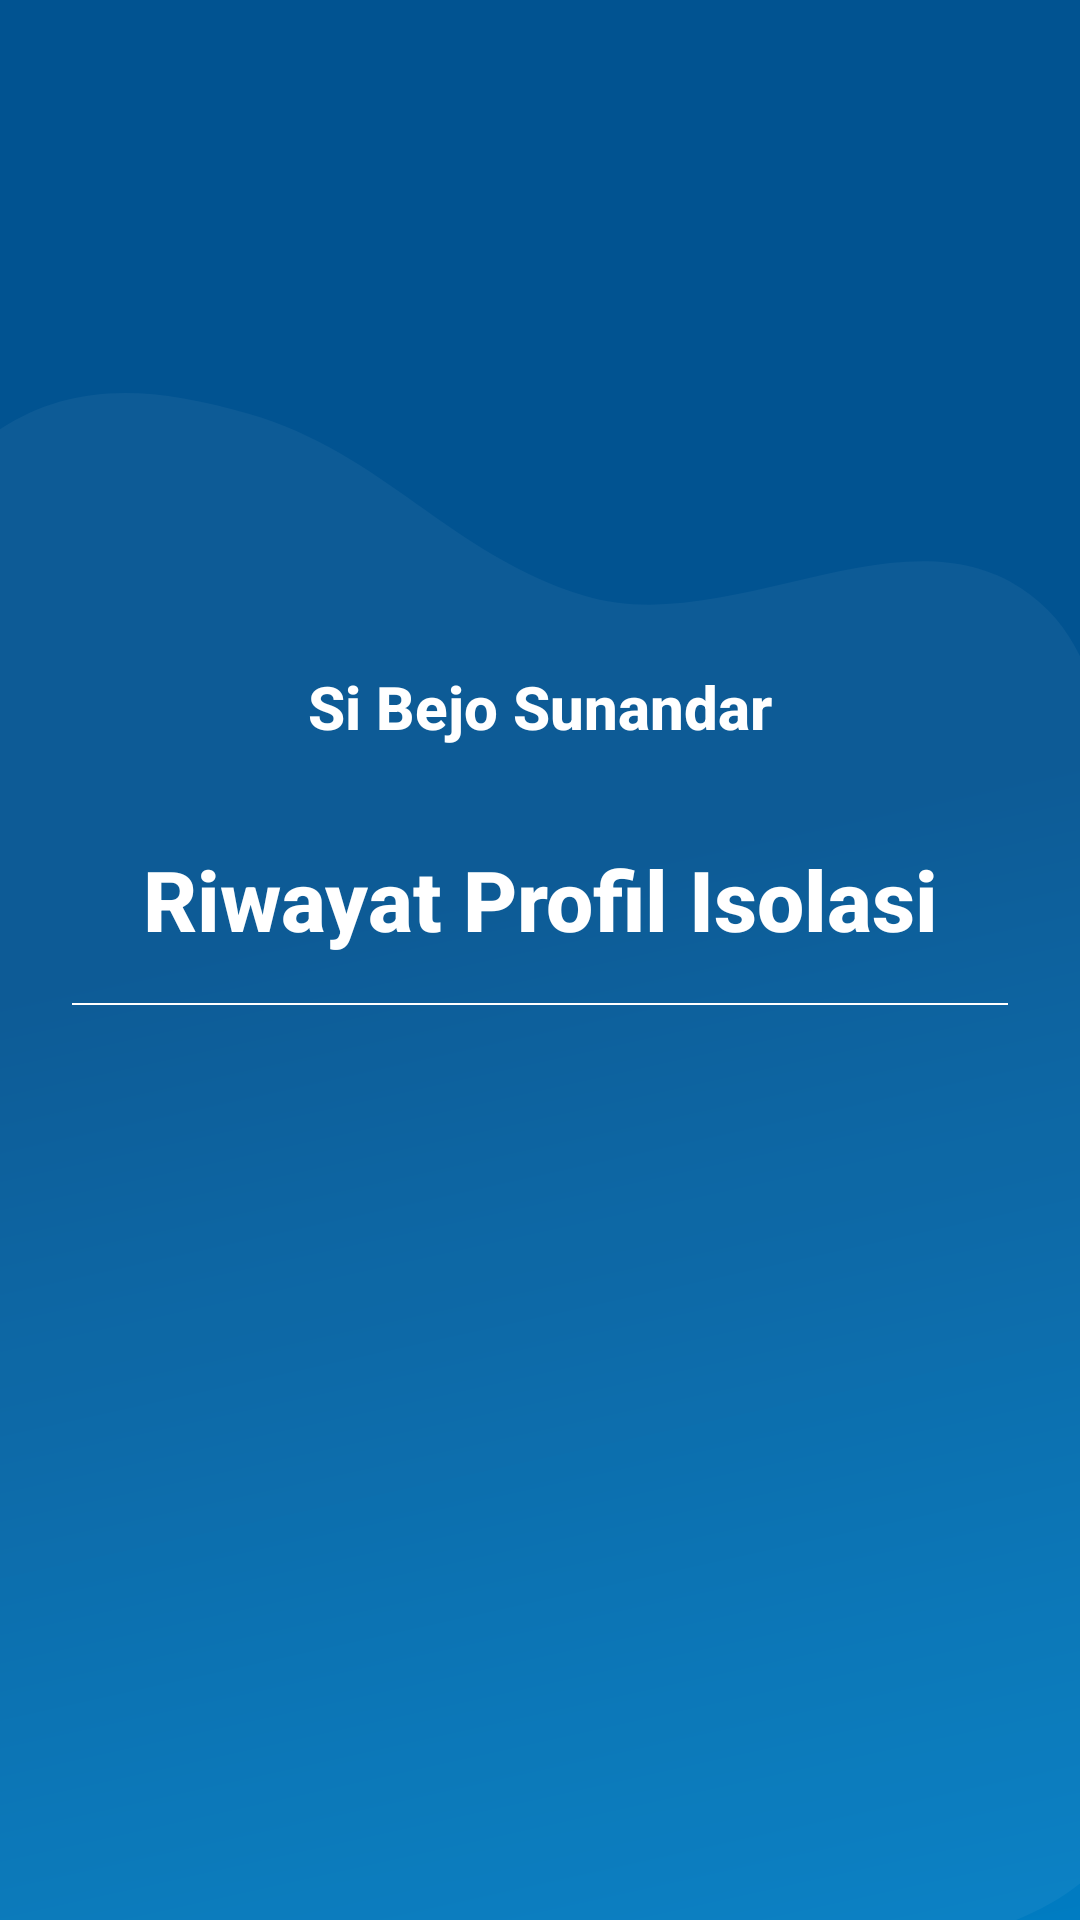

Produce the Android XML layout that renders to this screen, including the resource entries it uses.
<!-- AndroidManifest.xml: application theme Theme.TemanIsolasi -->
<!-- res/layout/fragment_profile.xml -->
<?xml version="1.0" encoding="utf-8"?>
<androidx.coordinatorlayout.widget.CoordinatorLayout xmlns:android="http://schemas.android.com/apk/res/android"
    xmlns:app="http://schemas.android.com/apk/res-auto"
    xmlns:tools="http://schemas.android.com/tools"
    android:layout_width="match_parent"
    android:layout_height="match_parent"
    android:background="@drawable/ic_bg_home"
    android:fitsSystemWindows="true">

    <com.google.android.material.appbar.AppBarLayout
        android:id="@+id/appBarLayout"
        android:layout_width="match_parent"
        android:layout_height="wrap_content"
        android:background="@android:color/transparent"
        app:elevation="0dp"
        android:fitsSystemWindows="true">

        <com.google.android.material.appbar.CollapsingToolbarLayout
            android:id="@+id/collapsingToolbar"
            android:layout_width="match_parent"
            android:layout_height="wrap_content"
            android:fitsSystemWindows="true"
            app:contentScrim="@color/primary"
            app:layout_scrollFlags="scroll|exitUntilCollapsed">

            <include
                android:id="@+id/layoutProfile"
                layout="@layout/layout_profile"
                app:layout_collapseMode="parallax" />

            <androidx.appcompat.widget.Toolbar
                android:id="@+id/toolbar"
                android:layout_width="match_parent"
                android:layout_height="?attr/actionBarSize"
                app:layout_collapseMode="pin" />
        </com.google.android.material.appbar.CollapsingToolbarLayout>

        <LinearLayout
            android:layout_width="match_parent"
            android:layout_height="wrap_content"
            android:orientation="vertical">

            <TextView
                android:id="@+id/textView17"
                style="@style/Text.MainTitle"
                android:layout_width="match_parent"
                android:layout_height="wrap_content"
                android:layout_marginStart="24dp"
                android:layout_marginTop="16dp"
                android:layout_marginEnd="24dp"
                android:text="Riwayat Profil Isolasi"
                android:textAlignment="center"
                android:textColor="@color/white"
                android:textStyle="bold" />

            <TextView
                android:id="@+id/textView8"
                android:layout_width="match_parent"
                android:layout_height="0.5dp"
                android:layout_marginStart="24dp"
                android:layout_marginTop="16dp"
                android:layout_marginEnd="24dp"
                android:background="@color/white" />

        </LinearLayout>

    </com.google.android.material.appbar.AppBarLayout>

    <androidx.recyclerview.widget.RecyclerView
        android:id="@+id/rvIsolation"
        android:layout_width="match_parent"
        android:layout_height="match_parent"
        android:clipToPadding="false"
        android:overScrollMode="never"
        android:padding="16dp"
        app:layoutManager="androidx.recyclerview.widget.LinearLayoutManager"
        app:layout_behavior="@string/appbar_scrolling_view_behavior"
        tools:listitem="@layout/item_isolation_history" />
</androidx.coordinatorlayout.widget.CoordinatorLayout>
<!-- res/layout/layout_profile.xml (included above) -->
<?xml version="1.0" encoding="utf-8"?>
<androidx.constraintlayout.widget.ConstraintLayout xmlns:android="http://schemas.android.com/apk/res/android"
    xmlns:app="http://schemas.android.com/apk/res-auto"
    xmlns:tools="http://schemas.android.com/tools"
    android:id="@+id/contentProfile"
    android:layout_width="match_parent"
    android:background="@android:color/transparent"
    android:layout_height="wrap_content"
    android:paddingBottom="16dp">

    <ImageView
        android:id="@+id/ivAva"
        android:layout_width="150dp"
        android:layout_height="150dp"
        android:layout_marginTop="56dp"
        app:layout_constraintEnd_toEndOf="parent"
        app:layout_constraintStart_toStartOf="parent"
        app:layout_constraintTop_toTopOf="parent"
        tools:srcCompat="@tools:sample/avatars" />

    <TextView
        android:id="@+id/tvName"
        style="@style/Text.Title"
        android:layout_width="0dp"
        android:layout_height="wrap_content"
        android:layout_marginStart="32dp"
        android:layout_marginTop="16dp"
        android:layout_marginEnd="32dp"
        android:text="Si Bejo Sunandar"
        android:textAlignment="center"
        android:textColor="@color/white"
        android:textStyle="bold"
        app:layout_constraintEnd_toEndOf="parent"
        app:layout_constraintStart_toStartOf="parent"
        app:layout_constraintTop_toBottomOf="@+id/ivAva" />

</androidx.constraintlayout.widget.ConstraintLayout>
<!-- res/layout/item_isolation_history.xml (included above) -->
<?xml version="1.0" encoding="utf-8"?>
<com.google.android.material.card.MaterialCardView xmlns:android="http://schemas.android.com/apk/res/android"
    xmlns:app="http://schemas.android.com/apk/res-auto"
    android:id="@+id/contentItem"
    android:layout_width="match_parent"
    android:layout_height="wrap_content"
    android:clickable="true"
    android:focusable="true"
    app:cardCornerRadius="16dp"
    app:cardUseCompatPadding="true">

    <androidx.constraintlayout.widget.ConstraintLayout
        android:layout_width="match_parent"
        android:layout_height="wrap_content"
        android:padding="16dp">

        <TextView
            android:id="@+id/tvName"
            style="@style/Text.Title"
            android:layout_width="0dp"
            android:layout_height="wrap_content"
            android:layout_marginTop="8dp"
            android:layout_marginEnd="8dp"
            android:layout_marginBottom="8dp"
            android:text="Bahrudin Adam"
            android:textColor="@color/primary"
            app:layout_constraintBottom_toBottomOf="parent"
            app:layout_constraintEnd_toStartOf="@+id/tvDate"
            app:layout_constraintStart_toStartOf="parent"
            app:layout_constraintTop_toTopOf="parent" />

        <TextView
            android:id="@+id/tvDate"
            android:layout_width="wrap_content"
            android:layout_height="wrap_content"
            android:text="20 Januari 2021"
            app:layout_constraintBottom_toBottomOf="parent"
            app:layout_constraintEnd_toEndOf="parent"
            app:layout_constraintTop_toTopOf="parent" />

    </androidx.constraintlayout.widget.ConstraintLayout>

</com.google.android.material.card.MaterialCardView>
<!-- resources referenced by this layout -->
<resources>
  <color name="primary">#015391</color>
  <color name="white">#FFFFFFFF</color>
  <!-- drawable ic_bg_home: vector/xml drawable (drawable, 2020 chars, omitted) -->
  <style name="Text.MainTitle">
          <item name="android:textSize">28sp</item>
          <item name="android:textAppearance">@style/TextAppearance.AppCompat.Title</item>
      </style>
  <style name="Text.Title">
          <item name="android:textSize">20sp</item>
          <item name="android:textAppearance">@style/TextAppearance.AppCompat.Title</item>
      </style>
  <style name="Theme.TemanIsolasi" parent="Theme.MaterialComponents.Light.NoActionBar">
          
          <item name="colorPrimary">@color/primary</item>
          <item name="colorPrimaryVariant">@color/primary</item>
          <item name="colorOnPrimary">@color/white</item>
          
          <item name="colorSecondary">@color/secondary</item>
          <item name="colorSecondaryVariant">@color/secondary</item>
          <item name="colorOnSecondary">@color/black</item>
          
          <item name="android:statusBarColor" tools:targetApi="l">?attr/colorPrimaryVariant</item>
          
  
          
          <item name="shapeAppearanceSmallComponent">@style/AppShapeAppearance.SmallComponent</item>
          <item name="shapeAppearanceMediumComponent">@style/AppShapeAppearance.MediumComponent</item>
          <item name="shapeAppearanceLargeComponent">@style/AppShapeAppearance.LargeComponent</item>
          
          <item name="bottomSheetStyle">@style/AppStandardBottomSheet</item>
          <item name="bottomSheetDialogTheme">@style/AppModalBottomSheet</item>
          <item name="colorControlNormal">@android:color/white</item>
      </style>
  <color name="secondary">#6ED1FE</color>
  <color name="black">#FF000000</color>
  <style name="AppShapeAppearance.SmallComponent" parent="ShapeAppearance.MaterialComponents.SmallComponent">
          <item name="cornerFamily">rounded</item>
          <item name="cornerSize">16dp</item>
      </style>
  <style name="AppShapeAppearance.MediumComponent" parent="ShapeAppearance.MaterialComponents.MediumComponent">
          <item name="cornerFamily">rounded</item>
          <item name="cornerSize">16dp</item>
      </style>
  <style name="AppShapeAppearance.LargeComponent" parent="ShapeAppearance.MaterialComponents.LargeComponent">
          <item name="cornerFamily">rounded</item>
          <item name="cornerSize">16dp</item>
      </style>
  <style name="AppStandardBottomSheet">
          <item name="shapeAppearance">?attr/shapeAppearanceLargeComponent</item>
          <item name="backgroundTint">@color/white</item>
          <item name="android:elevation">8dp</item>
          <item name="behavior_hideable">false</item>
          <item name="behavior_draggable">true</item>
          <item name="behavior_skipCollapsed">false</item>
          <item name="behavior_peekHeight">300dp</item>
          <item name="behavior_fitToContents">false</item>
          <item name="behavior_halfExpandedRatio">0.5</item>
      </style>
  <style name="AppModalBottomSheet" parent="ThemeOverlay.MaterialComponents.DayNight.BottomSheetDialog">
          <item name="bottomSheetStyle">@style/ModalBottomSheet</item>
      </style>
  <style name="ModalBottomSheet" parent="Widget.MaterialComponents.BottomSheet.Modal">
          
      </style>
</resources>
